Run: headless pygame with SDL's dummy video driver; simulated clock (each Clock.tick advances the game by its frame time, no real sleeping); random seed 0; keys injected as events and as key.get_pressed() state; mouse plan: one left click at the window centre at the start of phase 2, then a move to the lower-right quarter at the start of phase 3.
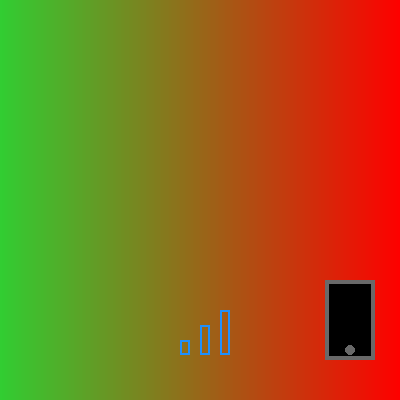
Frame 1 of 4 · flips 1–60 · no input
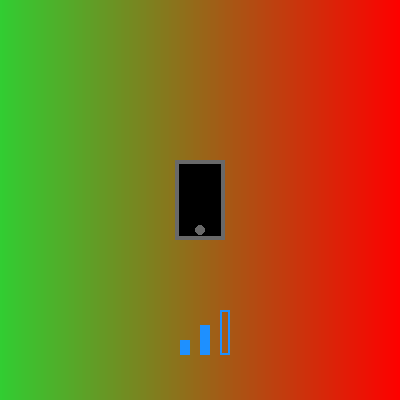
Frame 2 of 4 · flips 61–180 · clicked the window centre · tapped SPACE, RETURN · held RIGHT (→), D
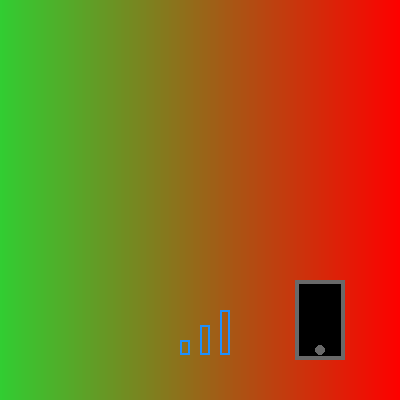
Frame 3 of 4 · flips 181–300 · moved the mouse to the lower-right quarter · held DOWN (↓), S
Frame 4 of 4 · flips 301–420 · held LEFT (←), A, UP (↑), W · screen unchanged from frame 3, image omitted

The pygame program that drew these frames:

"""
Rohan Shah
Move the phone up and down to find the best service"""

import pygame
from pygame.locals import *

pygame.init()

screen = pygame.display.set_mode((400, 400), 0, 32)
pygame.display.set_caption('cell reception')

def gradientRect( window, left_colour, right_colour, target_rect ):
    """ Draw a horizontal-gradient filled rectangle covering <target_rect> """
    colour_rect = pygame.Surface( ( 2, 2 ) )                                   # tiny! 2x2 bitmap
    pygame.draw.line( colour_rect, left_colour,  ( 0,0 ), ( 0,1 ) )            # left colour line
    pygame.draw.line( colour_rect, right_colour, ( 1,0 ), ( 1,1 ) )            # right colour line
    colour_rect = pygame.transform.smoothscale( colour_rect, ( target_rect.width, target_rect.height ) )  # stretch!
    window.blit( colour_rect, target_rect )         


cellPhonePos = [350, 320]
cellPhoneButtonPos = [350, 350]
pos = [500, 500]


while True:
  gradientRect( screen, (50, 205, 50), (255, 0, 0), pygame.Rect( 0,0, 400, 400 ) )
  
  
  # convert cellPhonePos from center coords to top left coords
  cellPhone = pygame.Rect(cellPhonePos[0] - 25, cellPhonePos[1]-40, 50, 80)
  cellPhoneBorder = pygame.Rect(cellPhonePos[0]-25+3, cellPhonePos[1]-40+3, 47, 77)
  
  # align bottom together
  barLow = pygame.Rect(180, 340, 10, 15)
  barMid = pygame.Rect(200, 355-30, 10, 30)
  barHigh = pygame.Rect(220, 355-45, 10, 45)
  
  
  for event in pygame.event.get():
    if event.type == QUIT:
      pygame.quit()
    if event.type == MOUSEMOTION:
      pos = pygame.mouse.get_pos()
      cellPhonePos = pos
      cellPhoneButtonPos = [pos[0], pos[1] + 30]
      
      
      
  
  
  pygame.draw.rect(screen, (0,0,0), cellPhoneBorder)
  pygame.draw.rect(screen, (105, 105, 105), cellPhone, 4)
  pygame.draw.circle(screen, (105, 105, 105), tuple(cellPhoneButtonPos), 5)
  
  if pos[1] <= 100:
    pygame.draw.rect(screen, (30, 144, 255), barLow)
    pygame.draw.rect(screen, (30, 144, 255), barMid)
    pygame.draw.rect(screen, (30, 144, 255), barHigh)
  elif pos[1] <= 200:
    pygame.draw.rect(screen, (30, 144, 255), barLow)
    pygame.draw.rect(screen, (30, 144, 255), barMid)
  elif pos[1] <= 300:
    pygame.draw.rect(screen, (30, 144, 255), barLow)
    
  pygame.draw.rect(screen, (30, 144, 255), barLow, 2)
  pygame.draw.rect(screen, (30, 144, 255), barMid, 2)
  pygame.draw.rect(screen, (30, 144, 255), barHigh, 2)
  
  pygame.display.update()
  
